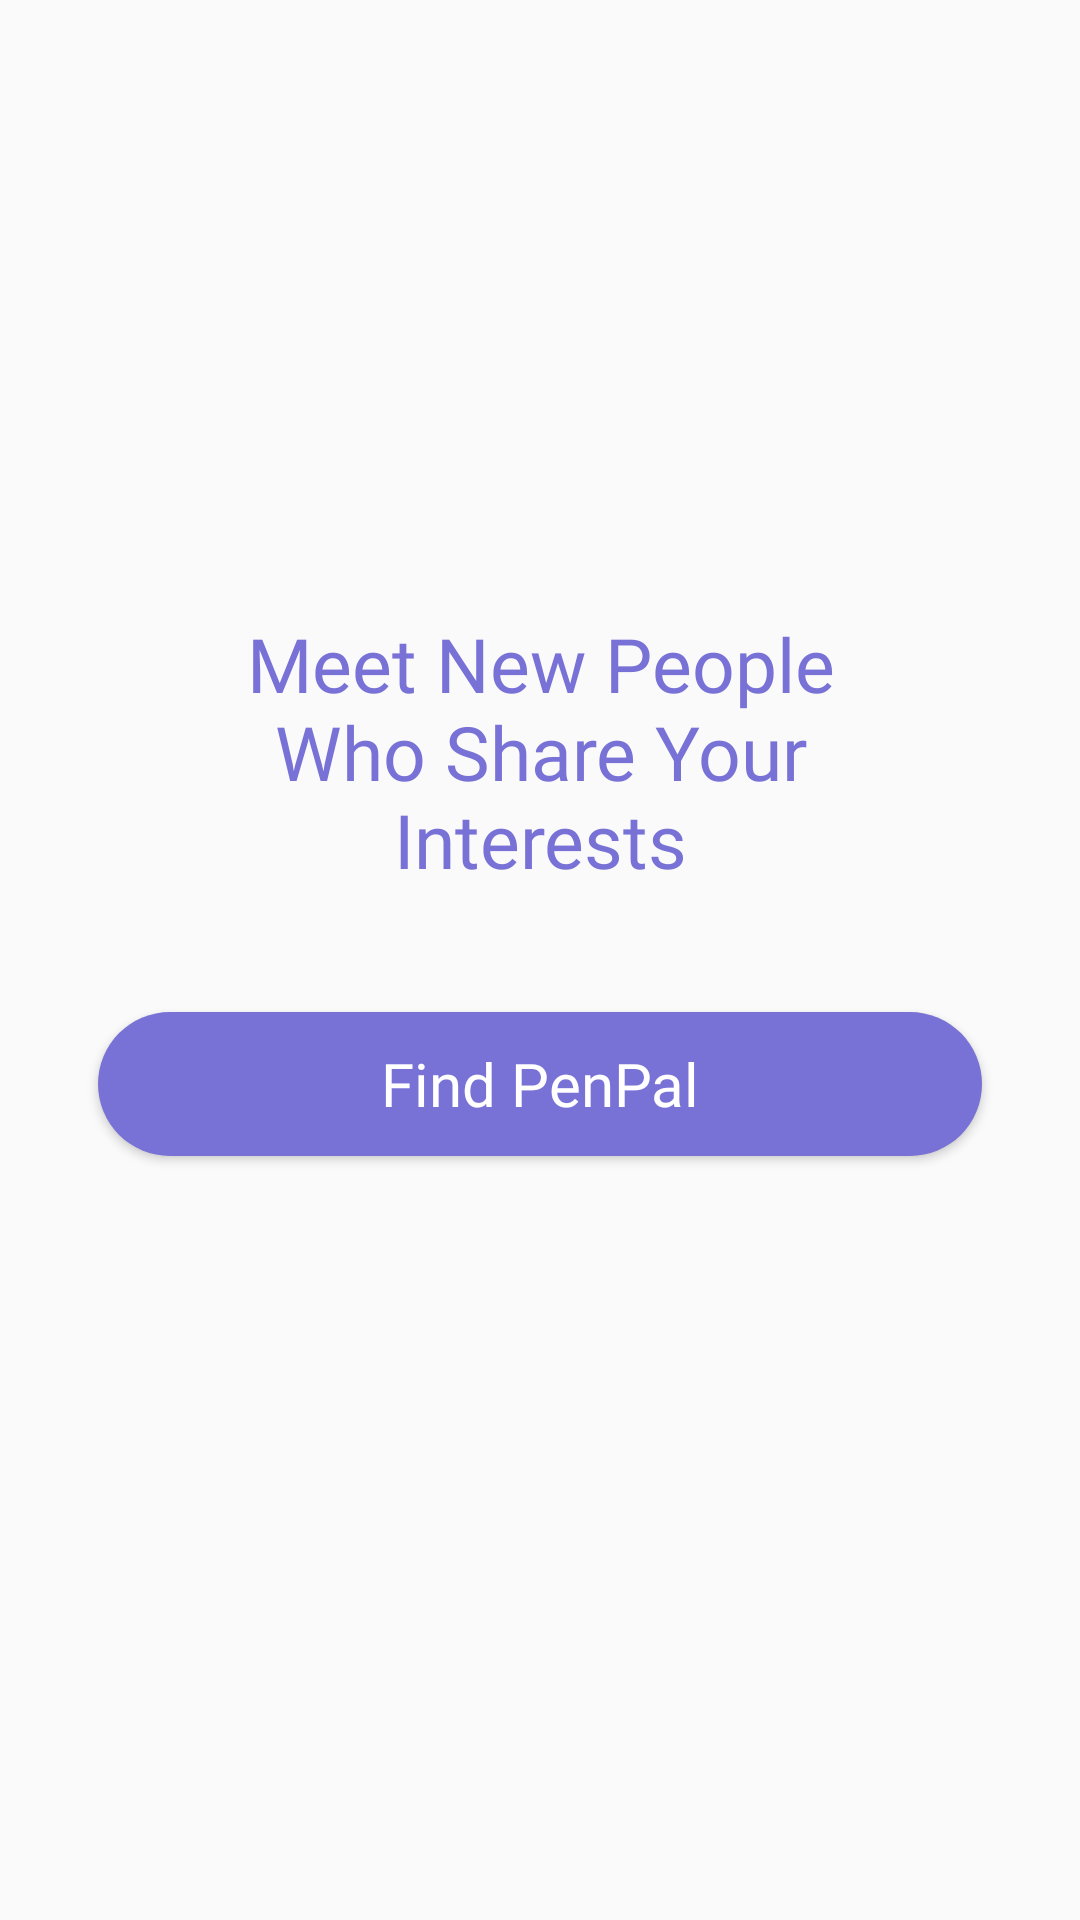

Reconstruct the res/layout file that produces this screen, plus the resources it refers to.
<!-- AndroidManifest.xml: application theme AppTheme -->
<!-- res/layout/fragment_search.xml -->
<?xml version="1.0" encoding="utf-8"?>
<androidx.constraintlayout.widget.ConstraintLayout xmlns:android="http://schemas.android.com/apk/res/android"
xmlns:app="http://schemas.android.com/apk/res-auto"
xmlns:tools="http://schemas.android.com/tools"
android:layout_width="match_parent"
android:layout_height="match_parent"
android:id="@+id/search_container">

    <TextView
        android:layout_width="0dp"
        android:layout_height="0dp"
        android:fontFamily="@font/regular"
        android:text="Meet New People Who Share Your Interests"
        android:textColor="@color/colorPrimaryDark"
        android:textSize="25sp"
        app:autoSizeTextType="uniform"
        android:gravity="center"
        app:layout_constraintBottom_toBottomOf="parent"
        app:layout_constraintEnd_toEndOf="parent"
        app:layout_constraintStart_toStartOf="parent"
        app:layout_constraintTop_toTopOf="parent"
        app:layout_constraintVertical_bias="0.373"
        app:layout_constrainedWidth="true"
        app:layout_constraintHeight_percent="0.1453"
        app:layout_constraintWidth_percent="0.588"/>

    <Button
        android:id="@+id/find_penpal_button"
        android:layout_width="0dp"
        android:layout_height="0dp"
        android:background="@drawable/button"
        android:fontFamily="@font/regular"
        android:gravity="center_horizontal|center_vertical"
        android:text="Find PenPal"
        android:textAllCaps="false"
        android:textColor="@color/white"
        android:textSize="20sp"
        android:textAlignment="center"
        app:layout_constraintHeight_percent="0.075"
        app:layout_constraintWidth_percent="0.81944"
        app:layout_constraintBottom_toBottomOf="parent"
        app:layout_constraintEnd_toEndOf="parent"
        app:layout_constraintStart_toStartOf="parent"
        app:layout_constraintTop_toTopOf="parent"
        app:layout_constraintVertical_bias="0.57"
        app:layout_constraintHorizontal_bias="0.5"/>


</androidx.constraintlayout.widget.ConstraintLayout>
<!-- resources referenced by this layout -->
<resources>
  <color name="colorPrimaryDark">#7871D6</color>
  <color name="white">#FFFFFF</color>
  <!-- drawable button (drawable) -->
  <?xml version="1.0" encoding="utf-8"?>
  <shape xmlns:android="http://schemas.android.com/apk/res/android">
      <solid android:color="@color/colorPrimaryDark" ></solid>
      <corners android:radius="36dp"></corners>
  </shape>
  <style name="AppTheme" parent="Theme.AppCompat.Light.NoActionBar">
          
          <item name="colorPrimary">@color/colorPrimary</item>
          <item name="colorPrimaryDark">@color/colorPrimaryDark</item>
          <item name="colorAccent">@color/colorAccent</item>
      </style>
  <color name="colorPrimary">#7871D6</color>
  <color name="colorAccent">#7871D6</color>
</resources>
